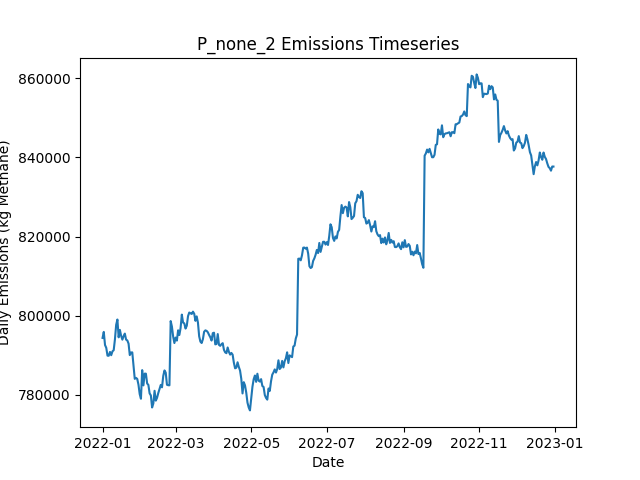

Data behind this chart, as committed beside it:
Date, Daily Emissions (Kg Methane), Daily Mitigable Emissions (Kg Methane), Daily Non-Mitigable Emissions (Kg Methan…, Daily Cost ($), Active Leaks, New Leaks, Leaks Repaired, Leaks Naturally Repaired, Leaks Tagged, Daily Repair Cost ($), Daily Natural Repair Cost ($)
2022-01-01, 794382, 168846, 625536, 0.00000, 6553, 6591, 0, 29, 0, 0, 5800
2022-01-02, 795892, 168663, 627229, 0.00000, 6552, 18, 0, 15, 0, 0, 3000
2022-01-03, 792585, 168535, 624050, 0.00000, 6541, 13, 0, 15, 0, 0, 3000
2022-01-04, 791873, 168030, 623843, 0.00000, 6544, 19, 0, 14, 0, 0, 2800
2022-01-05, 789895, 167988, 621907, 0.00000, 6535, 17, 0, 21, 0, 0, 4200
2022-01-06, 789868, 168030, 621838, 0.00000, 6530, 17, 0, 16, 0, 0, 3200
2022-01-07, 790834, 167458, 623376, 0.00000, 6532, 17, 0, 12, 0, 0, 2400
2022-01-08, 790012, 166619, 623393, 0.00000, 6532, 14, 0, 10, 0, 0, 2000
2022-01-09, 790980, 166429, 624551, 0.00000, 6531, 18, 0, 17, 0, 0, 3400
2022-01-10, 791277, 166363, 624914, 0.00000, 6531, 14, 0, 10, 0, 0, 2000
2022-01-11, 794010, 166279, 627731, 0.00000, 6538, 23, 0, 9, 0, 0, 1800
2022-01-12, 797701, 166601, 631100, 0.00000, 6549, 23, 0, 10, 0, 0, 2000
2022-01-13, 799027, 166579, 632448, 0.00000, 6548, 19, 0, 15, 0, 0, 3000
2022-01-14, 794530, 164657, 629873, 0.00000, 6551, 22, 0, 13, 0, 0, 2600
2022-01-15, 796411, 164603, 631809, 0.00000, 6552, 16, 0, 8, 0, 0, 1600
2022-01-16, 794900, 164819, 630081, 0.00000, 6548, 20, 0, 16, 0, 0, 3200
2022-01-17, 793942, 164743, 629199, 0.00000, 6549, 20, 0, 11, 0, 0, 2200
2022-01-18, 794840, 164794, 630046, 0.00000, 6555, 21, 0, 10, 0, 0, 2000
2022-01-19, 795470, 164767, 630703, 0.00000, 6557, 15, 0, 11, 0, 0, 2200
2022-01-20, 793952, 164580, 629372, 0.00000, 6555, 19, 0, 13, 0, 0, 2600
2022-01-21, 793741, 164783, 628957, 0.00000, 6548, 12, 0, 12, 0, 0, 2400
2022-01-22, 792937, 164533, 628404, 0.00000, 6549, 13, 0, 6, 0, 0, 1200
2022-01-23, 790034, 164601, 625432, 0.00000, 6546, 19, 0, 16, 0, 0, 3200
2022-01-24, 790694, 165918, 624776, 0.00000, 6534, 14, 0, 22, 0, 0, 4400
2022-01-25, 790726, 164879, 625847, 0.00000, 6533, 17, 0, 12, 0, 0, 2400
2022-01-26, 787425, 165328, 622097, 0.00000, 6530, 16, 0, 11, 0, 0, 2200
2022-01-27, 784037, 162510, 621527, 0.00000, 6535, 21, 0, 11, 0, 0, 2200
2022-01-28, 784280, 162477, 621804, 0.00000, 6537, 13, 0, 10, 0, 0, 2000
2022-01-29, 784025, 162429, 621596, 0.00000, 6532, 11, 0, 13, 0, 0, 2600
2022-01-30, 782562, 162591, 619972, 0.00000, 6533, 18, 0, 14, 0, 0, 2800
2022-01-31, 780171, 162498, 617674, 0.00000, 6525, 10, 0, 11, 0, 0, 2200
2022-02-01, 779010, 162701, 616308, 0.00000, 6525, 18, 0, 14, 0, 0, 2800
2022-02-02, 786239, 168393, 617846, 0.00000, 6533, 16, 0, 3, 0, 0, 600
2022-02-03, 782384, 166680, 615704, 0.00000, 6529, 15, 0, 15, 0, 0, 3000
2022-02-04, 785348, 167536, 617812, 0.00000, 6541, 22, 0, 9, 0, 0, 1800
2022-02-05, 785343, 167513, 617829, 0.00000, 6534, 9, 0, 13, 0, 0, 2600
2022-02-06, 782867, 164917, 617950, 0.00000, 6533, 18, 0, 14, 0, 0, 2800
2022-02-07, 782505, 164935, 617570, 0.00000, 6531, 14, 0, 11, 0, 0, 2200
2022-02-08, 780360, 164397, 615963, 0.00000, 6530, 18, 0, 13, 0, 0, 2600
2022-02-09, 779844, 164192, 615652, 0.00000, 6528, 15, 0, 11, 0, 0, 2200
2022-02-10, 776791, 163455, 613336, 0.00000, 6531, 18, 0, 11, 0, 0, 2200
2022-02-11, 777812, 163231, 614580, 0.00000, 6522, 14, 0, 20, 0, 0, 4000
2022-02-12, 781014, 163462, 617553, 0.00000, 6530, 21, 0, 10, 0, 0, 2000
2022-02-13, 778526, 160404, 618123, 0.00000, 6535, 21, 0, 14, 0, 0, 2800
2022-02-14, 779252, 160455, 618797, 0.00000, 6536, 19, 0, 14, 0, 0, 2800
2022-02-15, 780455, 160396, 620058, 0.00000, 6542, 20, 0, 9, 0, 0, 1800
2022-02-16, 781436, 159926, 621510, 0.00000, 6541, 12, 0, 10, 0, 0, 2000
2022-02-17, 782498, 159813, 622685, 0.00000, 6540, 15, 0, 10, 0, 0, 2000
2022-02-18, 781893, 160090, 621804, 0.00000, 6546, 18, 0, 7, 0, 0, 1400
2022-02-19, 784763, 159884, 624879, 0.00000, 6549, 18, 0, 11, 0, 0, 2200
2022-02-20, 786162, 160039, 626124, 0.00000, 6550, 16, 0, 11, 0, 0, 2200
2022-02-21, 785609, 160246, 625363, 0.00000, 6549, 21, 0, 17, 0, 0, 3400
2022-02-22, 782544, 160326, 622218, 0.00000, 6543, 17, 0, 12, 0, 0, 2400
2022-02-23, 782425, 160276, 622149, 0.00000, 6541, 14, 0, 10, 0, 0, 2000
2022-02-24, 782403, 159874, 622529, 0.00000, 6538, 15, 0, 14, 0, 0, 2800
2022-02-25, 798634, 174601, 624033, 0.00000, 6540, 18, 0, 15, 0, 0, 3000
2022-02-26, 797245, 174266, 622979, 0.00000, 6552, 24, 0, 7, 0, 0, 1400
2022-02-27, 794729, 174913, 619816, 0.00000, 6549, 11, 0, 9, 0, 0, 1800
2022-02-28, 793079, 174801, 618278, 0.00000, 6558, 22, 0, 7, 0, 0, 1400
2022-03-01, 794472, 175226, 619246, 0.00000, 6563, 21, 0, 12, 0, 0, 2400
... 305 more rows
